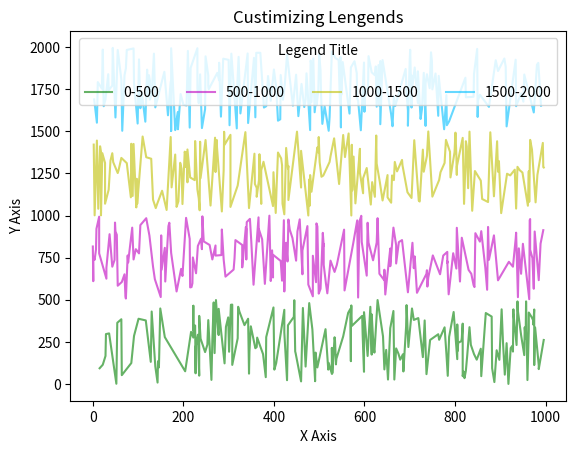

Generate this figure with matplotlib:
# Date 19-06-2021

import matplotlib.pyplot as plt
import numpy as np


def x(max_value=9999, min_value=0, i=200):
    arr = np.random.randint(min_value, max_value, size=i)
    arr.sort()
    return arr


def y(max_value=9999, min_value=0,  i=200): return np.random.randint(
    min_value, max_value, size=i)


plt.plot(x(1000), y(500), color='g', alpha=.6, label='0-500')
plt.plot(x(1000), y(1000, 500), color='m', alpha=.6, label='500-1000')
plt.plot(x(1000), y(1500, 1000), color='y', alpha=.6, label='1000-1500')
plt.plot(x(1000), y(2000, 1500), color='deepskyblue',
         alpha=.6, label='1500-2000')
plt.title('Custimizing Lengends')
plt.xlabel('X Axis')
plt.ylabel('Y Axis')

plt.legend(loc='upper center', ncol=4, title='Legend Title',
           labelspacing=2)

plt.show()
